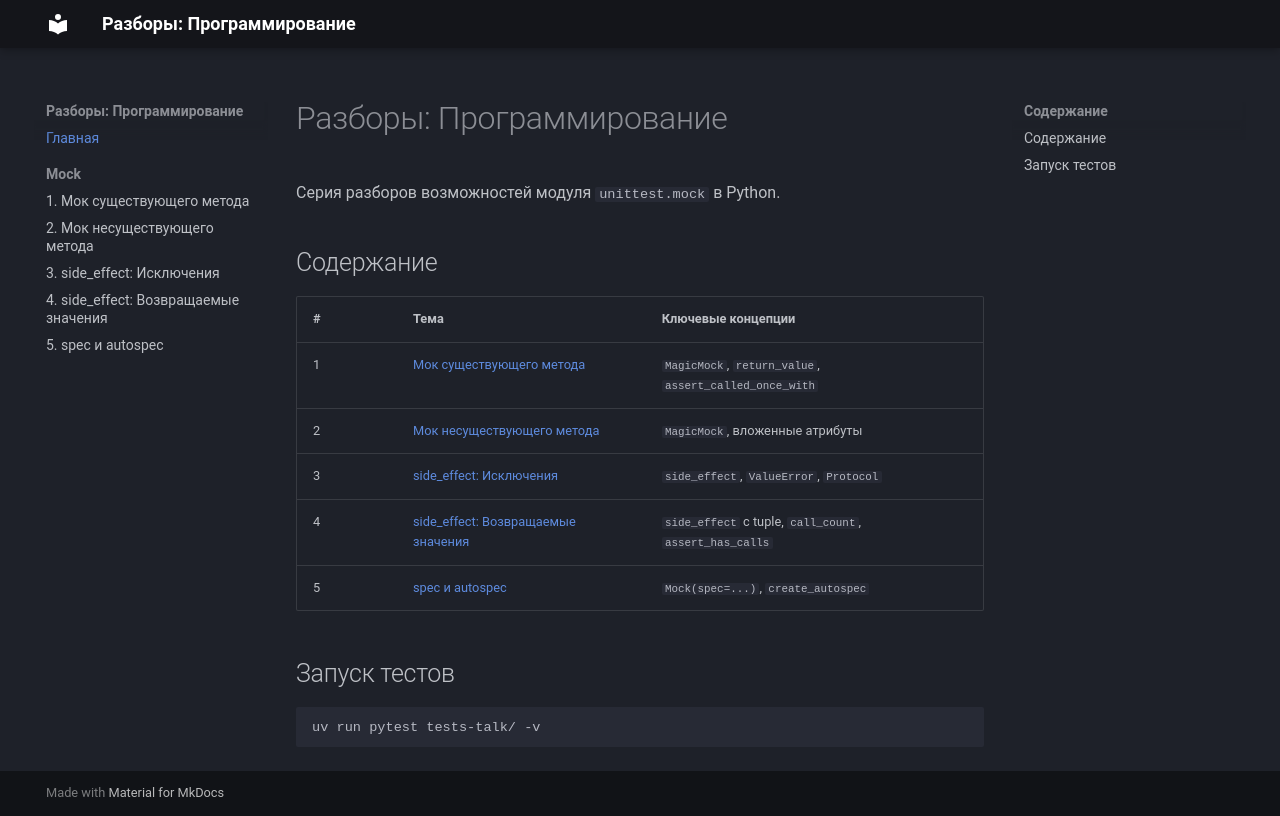

repository: sbobryshev/talks · page: index.html · generator: mkdocs

# Разборы: Программирование

Серия разборов возможностей модуля `unittest.mock` в Python.

## Содержание

| # | Тема | Ключевые концепции |
|---|------|--------------------|
| 1 | [Мок существующего метода](1_mock_existent_method.md) | `MagicMock`, `return_value`, `assert_called_once_with` |
| 2 | [Мок несуществующего метода](2_mock_non_existent_method.md) | `MagicMock`, вложенные атрибуты |
| 3 | [side_effect: Исключения](3_side_effect_exception.md) | `side_effect`, `ValueError`, `Protocol` |
| 4 | [side_effect: Возвращаемые значения](4_side_effect_content.md) | `side_effect` с tuple, `call_count`, `assert_has_calls` |
| 5 | [spec и autospec](5_spec.md) | `Mock(spec=...)`, `create_autospec` |

## Запуск тестов

```bash
uv run pytest tests-talk/ -v
```
